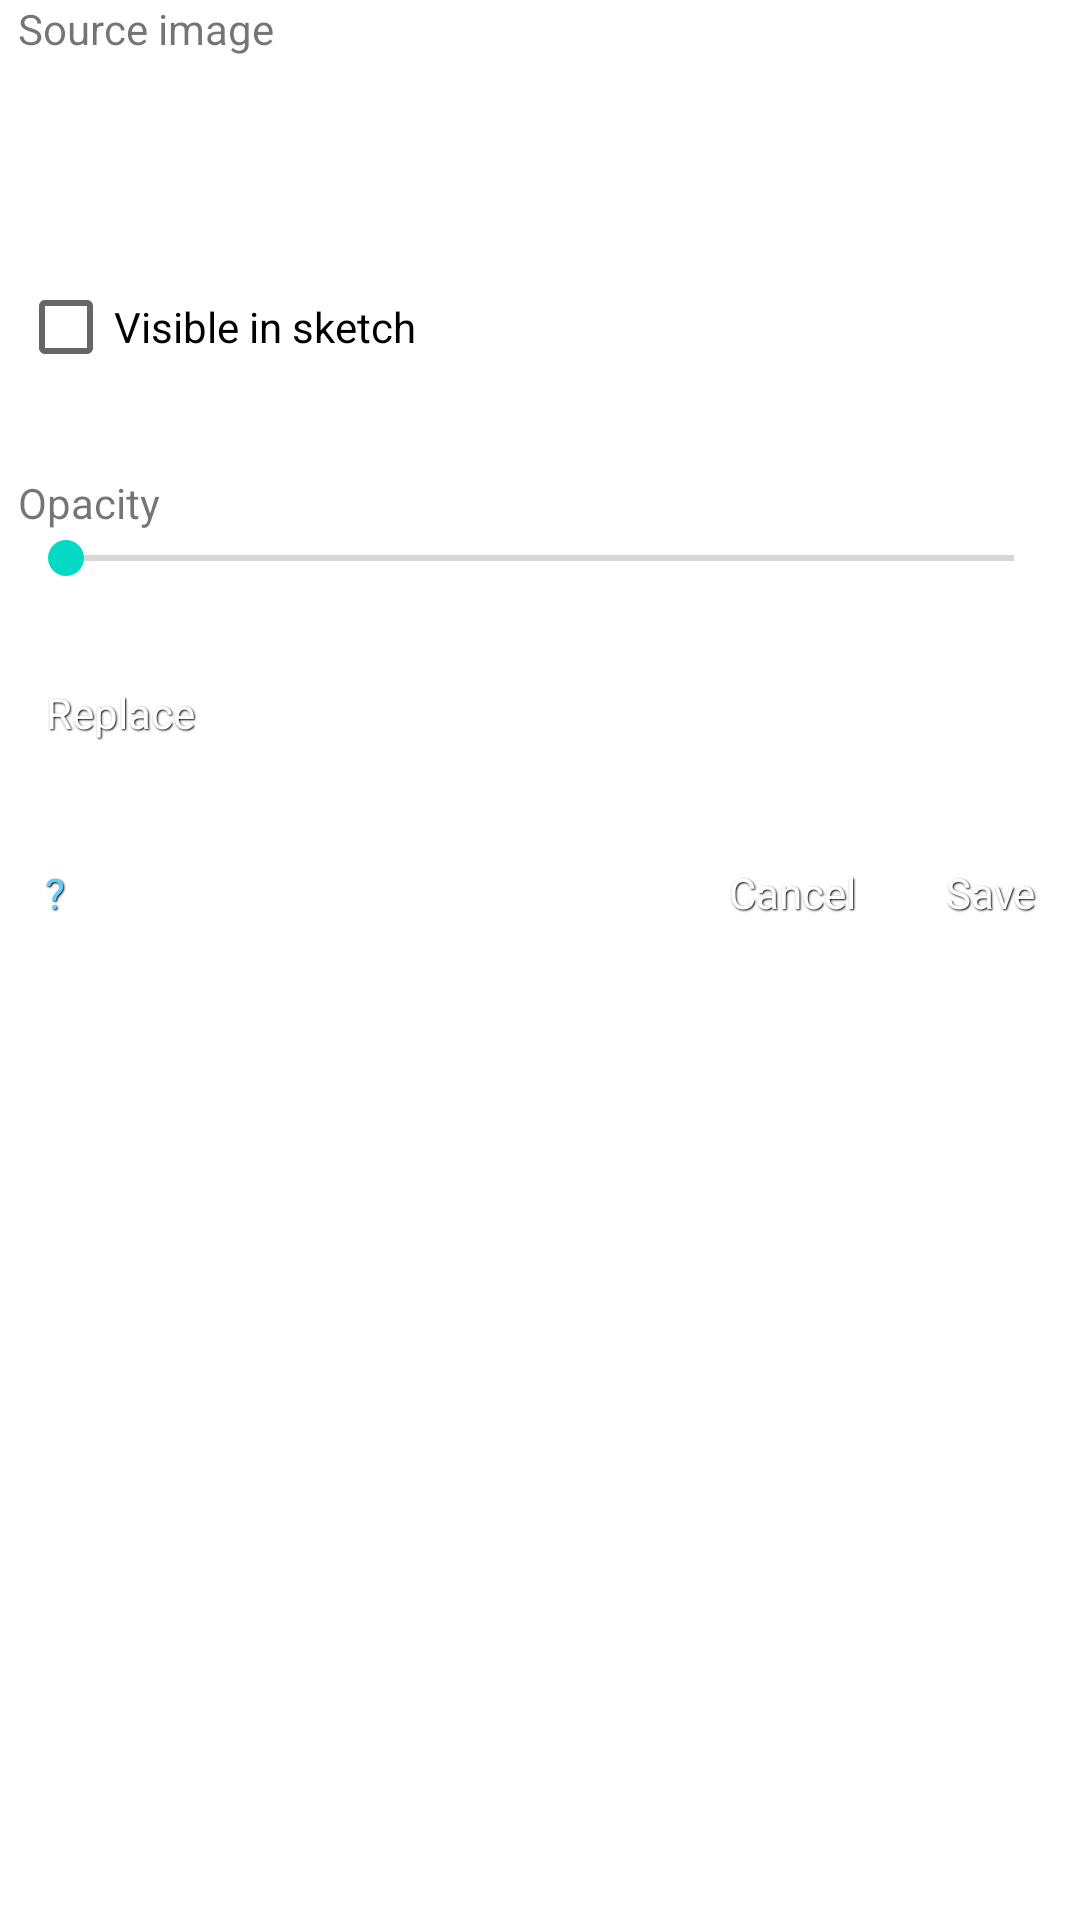

Here is an Android app screen rendered from its layout file. Give the layout XML and the strings, colors and styles it references.
<!-- AndroidManifest.xml: fallback theme Theme.MaterialComponents.DayNight.NoActionBar -->
<!-- res/layout/drawing_reference_dialog.xml -->
<?xml version="1.0" encoding="utf-8"?>
<ScrollView xmlns:android="http://schemas.android.com/apk/res/android"
    android:layout_width="match_parent"
    android:layout_height="match_parent"
    >
<LinearLayout
  style="@style/base_padding"
  android:layout_width="match_parent"
  android:layout_height="wrap_content"
  android:orientation="vertical"
  >

  <TextView
    android:layout_width="wrap_content"
    android:layout_height="wrap_content"
    android:text="@string/reference_source"
    />

  <TextView
    android:id="@+id/reference_source"
    style="@style/edit_text_light"
    android:layout_width="match_parent"
    android:layout_height="wrap_content"
    android:layout_marginTop="@dimen/marginv"
    android:padding="@dimen/paddingh"
    android:textIsSelectable="true"
    />

  <CheckBox
    android:id="@+id/reference_visible"
    android:layout_width="match_parent"
    android:layout_height="wrap_content"
    android:layout_marginTop="@dimen/marginvbig"
    android:text="@string/reference_visible"
    />

  <LinearLayout
    android:layout_width="match_parent"
    android:layout_height="wrap_content"
    android:layout_marginTop="@dimen/marginvbig"
    android:gravity="center_vertical"
    android:orientation="horizontal"
    >
    <TextView
      android:layout_width="0dp"
      android:layout_height="wrap_content"
      android:layout_weight="1"
      android:text="@string/reference_opacity"
      />
    <TextView
      android:id="@+id/reference_opacity_value"
      android:layout_width="wrap_content"
      android:layout_height="wrap_content"
      android:paddingStart="@dimen/paddingh"
      />
  </LinearLayout>

  <SeekBar
    android:id="@+id/reference_opacity"
    android:layout_width="match_parent"
    android:layout_height="wrap_content"
    android:max="100"
    />

  <Button
    android:id="@+id/reference_replace"
    style="@style/button_default"
    android:layout_width="wrap_content"
    android:layout_height="wrap_content"
    android:layout_marginTop="@dimen/marginvbig"
    android:text="@string/button_replace"
    />

  <LinearLayout android:id="@+id/help"
    android:layout_width="match_parent"
    android:layout_height="wrap_content"
    android:gravity="start"
    android:orientation="horizontal"
    android:layout_marginTop="@dimen/marginvbig"
    >
    <Button android:id="@+id/button_help"
      style="@style/button_empty"
      android:text="@string/button_help"
    />
    <LinearLayout
      android:layout_width="fill_parent"
      android:layout_height="wrap_content"
      android:gravity="end"
      >
      <Button android:id="@+id/button_cancel"
        style="@style/button_default"
        android:text="@string/button_cancel"
        android:layout_marginEnd="@dimen/marginh"
      />
      <Button android:id="@+id/button_ok"
        style="@style/button_default"
        android:text="@string/button_save"
      />
    </LinearLayout>
  </LinearLayout>

</LinearLayout>
</ScrollView>
<!-- resources referenced by this layout -->
<resources>
  <dimen name="marginh">15dp</dimen>
  <dimen name="marginv">10dp</dimen>
  <dimen name="marginvbig">25dp</dimen>
  <dimen name="paddingh">6dp</dimen>
  <string name="button_cancel">Cancel</string>
  <string name="button_help" translatable="false">\?</string>
  <string name="button_replace">Replace</string>
  <string name="button_save">Save</string>
  <string name="reference_opacity">Opacity</string>
  <string name="reference_source">Source image</string>
  <string name="reference_visible">Visible in sketch</string>
  <style name="base_padding">
        <item name="android:paddingLeft">@dimen/paddingh</item>
        <item name="android:paddingRight">@dimen/paddingh</item>
        <item name="android:paddingBottom">@dimen/paddingv</item>
      </style>
  <style name="button_default" parent="button_base">
         <item name="android:gravity">center</item>
         <item name="android:textColor">#ffffff</item>
         <item name="android:shadowColor">#000000</item>
         <item name="android:background">@xml/button_d</item>
      </style>
  <style name="button_empty" parent="button_base">
         <item name="android:gravity">left</item>
         <item name="android:textColor">#66ccff</item>
         <item name="android:shadowColor">#000000</item>
         <item name="android:background">@xml/button_e</item>
         <item name="android:layout_gravity">left</item>
         
      </style>
  <style name="edit_text_light">
        	<item name="android:ems">25</item>
          <item name="android:layout_height">wrap_content</item>
          <item name="android:singleLine">true</item>
          <item name="android:inputType">text</item>
  	<item name="android:textColor">@color/text</item>
  	<item name="android:textColorHint">@color/hint</item>
      </style>
  <dimen name="paddingv">3dp</dimen>
  <style name="button_base" parent="@android:style/Widget.Holo.Button.Small">
         <item name="android:layout_width">wrap_content</item>
         <item name="android:layout_height">wrap_content</item>
         <item name="android:layout_marginLeft">3dip</item>
         <item name="android:layout_marginRight">3dip</item>
         <item name="android:shadowDx">1</item>
         <item name="android:shadowDy">1</item>
         <item name="android:shadowRadius">1</item>
         <item name="android:paddingLeft">6dip</item>
         <item name="android:paddingRight">6dip</item>
         <item name="android:paddingTop">8dip</item>
         <item name="android:paddingBottom">8dip</item>
         <item name="android:minWidth">24dip</item>
         <item name="android:minHeight">12dip</item>
         <item name="android:singleLine">true</item>
         
      </style>
  <color name="text">#ffffffff</color>
  <color name="hint">#ff999999</color>
</resources>
